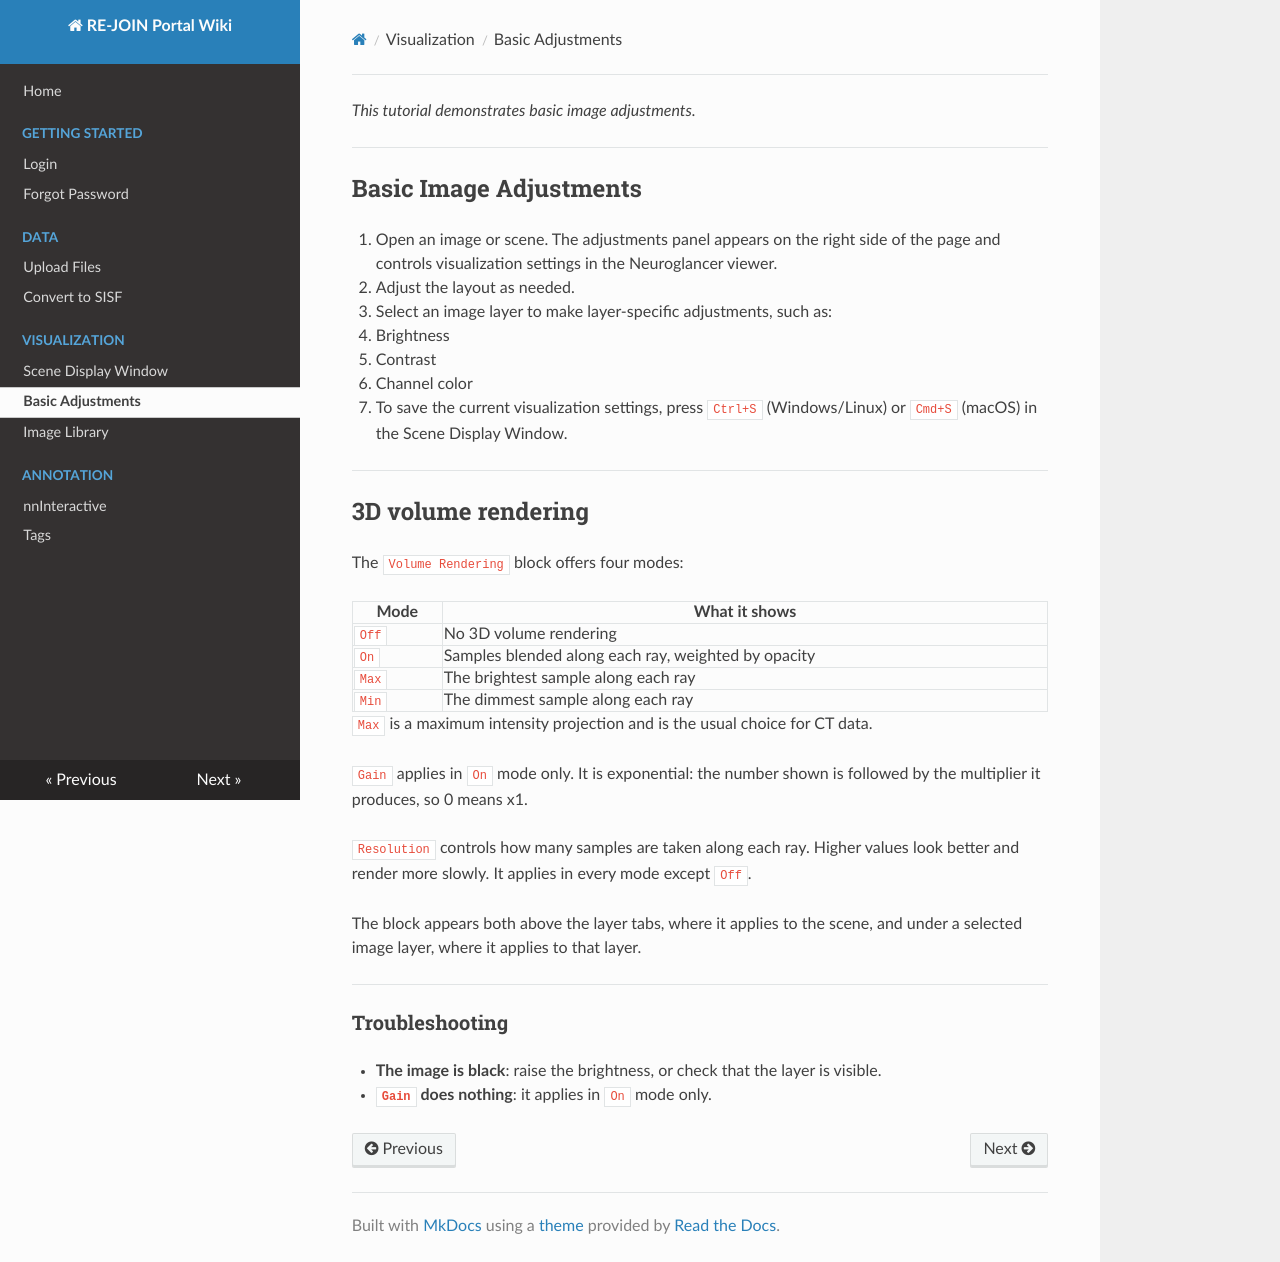

repository: Cai-Lab-at-University-of-Michigan/portal_wiki · page: basic-image-adjustments/index.html · generator: mkdocs

---
tags: 
   - image
---

*This tutorial demonstrates basic image adjustments.*

---

## Basic Image Adjustments

1. Open an image or scene. The adjustments panel appears on the right side of the
   page and controls visualization settings in the Neuroglancer viewer.
2. Adjust the layout as needed.
3. Select an image layer to make layer-specific adjustments, such as:
   - Brightness
   - Contrast
   - Channel color
4. To save the current visualization settings, press `Ctrl+S` (Windows/Linux) or
   `Cmd+S` (macOS) in the Scene Display Window.

---

## 3D volume rendering

The `Volume Rendering` block offers four modes:

| Mode | What it shows |
|---|---|
| `Off` | No 3D volume rendering |
| `On` | Samples blended along each ray, weighted by opacity |
| `Max` | The brightest sample along each ray |
| `Min` | The dimmest sample along each ray |

`Max` is a maximum intensity projection and is the usual choice for CT data.

`Gain` applies in `On` mode only. It is exponential: the number shown is followed
by the multiplier it produces, so 0 means x1.

`Resolution` controls how many samples are taken along each ray. Higher values
look better and render more slowly. It applies in every mode except `Off`.

The block appears both above the layer tabs, where it applies to the scene, and
under a selected image layer, where it applies to that layer.

---

### Troubleshooting

- **The image is black**: raise the brightness, or check that the layer is visible.
- **`Gain` does nothing**: it applies in `On` mode only.
